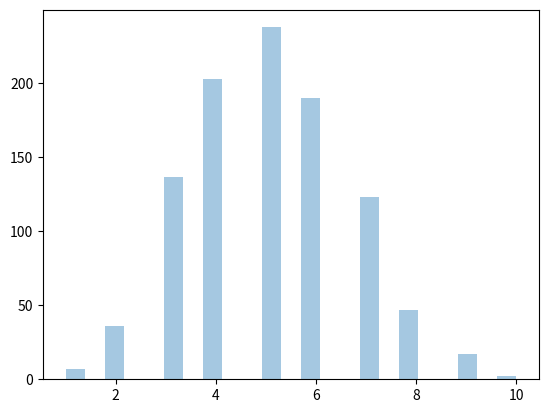

Write Python code to recreate this figure.
from numpy import random
import matplotlib.pyplot as plt
import seaborn as sns

sns.distplot(random.binomial(n=10, p=0.5, size=1000), hist=True, kde=False)

plt.show()